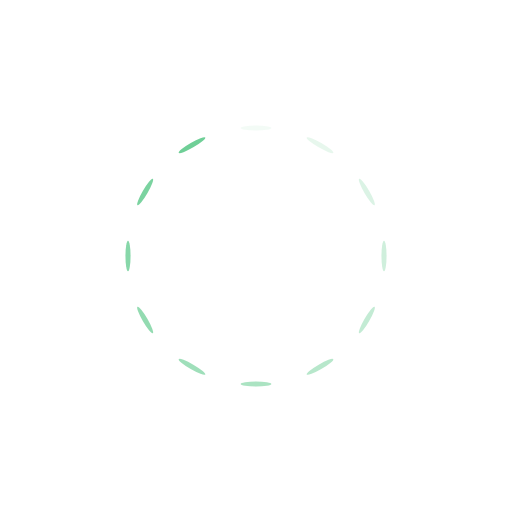
t = 0.00 s
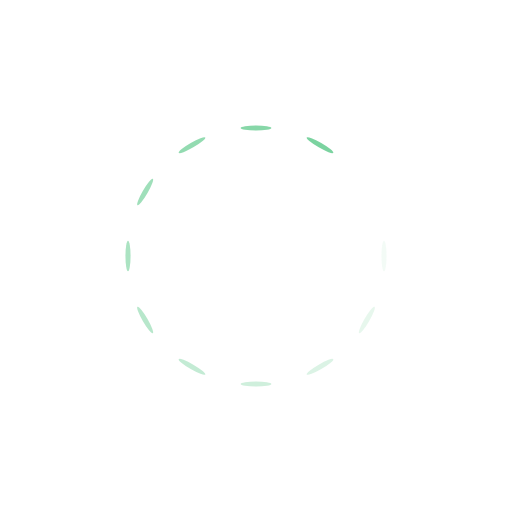
t = 0.43 s
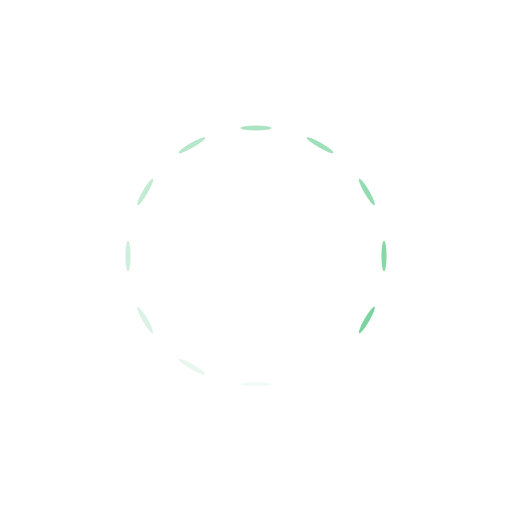
t = 0.86 s
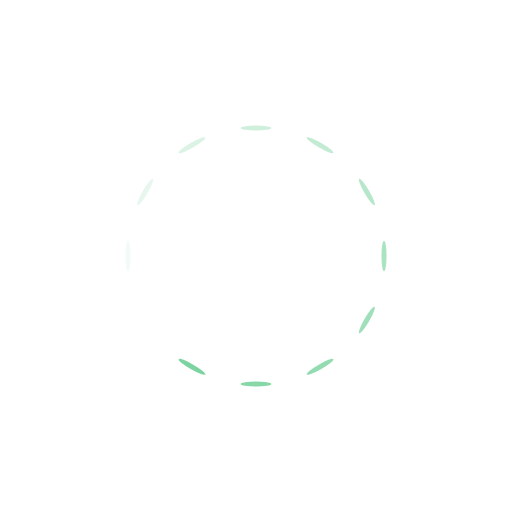
t = 1.29 s

The animated SVG that drew these frames (rendered in a browser with its animation timeline set to each time). Animation: 12 SMIL elements (animate=12); one cycle of 1.72 s, repeats indefinitely.

<?xml version="1.0" encoding="utf-8"?>
<svg xmlns="http://www.w3.org/2000/svg" xmlns:xlink="http://www.w3.org/1999/xlink" style="margin: auto; background: none; display: block; shape-rendering: auto;" width="200px" height="200px" viewBox="0 0 100 100" preserveAspectRatio="xMidYMid">
<g transform="rotate(0 50 50)">
  <rect x="47" y="24.5" rx="3" ry="0.5" width="6" height="1" fill="#6FCF97">
    <animate attributeName="opacity" values="1;0" keyTimes="0;1" dur="1.7241379310344827s" begin="-1.5804597701149423s" repeatCount="indefinite"></animate>
  </rect>
</g><g transform="rotate(30 50 50)">
  <rect x="47" y="24.5" rx="3" ry="0.5" width="6" height="1" fill="#6FCF97">
    <animate attributeName="opacity" values="1;0" keyTimes="0;1" dur="1.7241379310344827s" begin="-1.4367816091954022s" repeatCount="indefinite"></animate>
  </rect>
</g><g transform="rotate(60 50 50)">
  <rect x="47" y="24.5" rx="3" ry="0.5" width="6" height="1" fill="#6FCF97">
    <animate attributeName="opacity" values="1;0" keyTimes="0;1" dur="1.7241379310344827s" begin="-1.2931034482758619s" repeatCount="indefinite"></animate>
  </rect>
</g><g transform="rotate(90 50 50)">
  <rect x="47" y="24.5" rx="3" ry="0.5" width="6" height="1" fill="#6FCF97">
    <animate attributeName="opacity" values="1;0" keyTimes="0;1" dur="1.7241379310344827s" begin="-1.1494252873563218s" repeatCount="indefinite"></animate>
  </rect>
</g><g transform="rotate(120 50 50)">
  <rect x="47" y="24.5" rx="3" ry="0.5" width="6" height="1" fill="#6FCF97">
    <animate attributeName="opacity" values="1;0" keyTimes="0;1" dur="1.7241379310344827s" begin="-1.0057471264367814s" repeatCount="indefinite"></animate>
  </rect>
</g><g transform="rotate(150 50 50)">
  <rect x="47" y="24.5" rx="3" ry="0.5" width="6" height="1" fill="#6FCF97">
    <animate attributeName="opacity" values="1;0" keyTimes="0;1" dur="1.7241379310344827s" begin="-0.8620689655172413s" repeatCount="indefinite"></animate>
  </rect>
</g><g transform="rotate(180 50 50)">
  <rect x="47" y="24.5" rx="3" ry="0.5" width="6" height="1" fill="#6FCF97">
    <animate attributeName="opacity" values="1;0" keyTimes="0;1" dur="1.7241379310344827s" begin="-0.7183908045977011s" repeatCount="indefinite"></animate>
  </rect>
</g><g transform="rotate(210 50 50)">
  <rect x="47" y="24.5" rx="3" ry="0.5" width="6" height="1" fill="#6FCF97">
    <animate attributeName="opacity" values="1;0" keyTimes="0;1" dur="1.7241379310344827s" begin="-0.5747126436781609s" repeatCount="indefinite"></animate>
  </rect>
</g><g transform="rotate(240 50 50)">
  <rect x="47" y="24.5" rx="3" ry="0.5" width="6" height="1" fill="#6FCF97">
    <animate attributeName="opacity" values="1;0" keyTimes="0;1" dur="1.7241379310344827s" begin="-0.43103448275862066s" repeatCount="indefinite"></animate>
  </rect>
</g><g transform="rotate(270 50 50)">
  <rect x="47" y="24.5" rx="3" ry="0.5" width="6" height="1" fill="#6FCF97">
    <animate attributeName="opacity" values="1;0" keyTimes="0;1" dur="1.7241379310344827s" begin="-0.28735632183908044s" repeatCount="indefinite"></animate>
  </rect>
</g><g transform="rotate(300 50 50)">
  <rect x="47" y="24.5" rx="3" ry="0.5" width="6" height="1" fill="#6FCF97">
    <animate attributeName="opacity" values="1;0" keyTimes="0;1" dur="1.7241379310344827s" begin="-0.14367816091954022s" repeatCount="indefinite"></animate>
  </rect>
</g><g transform="rotate(330 50 50)">
  <rect x="47" y="24.5" rx="3" ry="0.5" width="6" height="1" fill="#6FCF97">
    <animate attributeName="opacity" values="1;0" keyTimes="0;1" dur="1.7241379310344827s" begin="0s" repeatCount="indefinite"></animate>
  </rect>
</g>
<!-- [ldio] generated by https://loading.io/ --></svg>